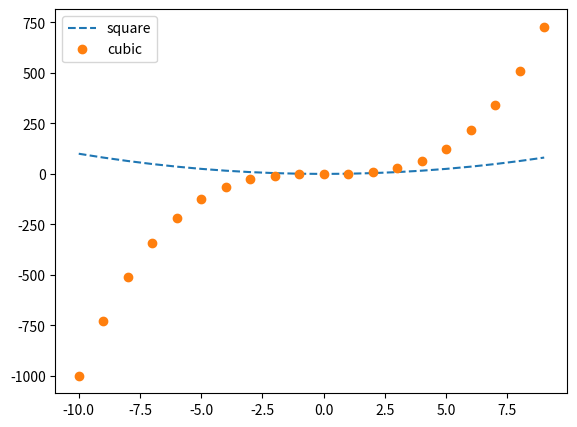

Write the Python code that produced this figure.
import matplotlib.pyplot as plt
import numpy as np

x=np.linspace(-10,9,20)
y=x**3
z=x**2
'''
fig=plt.figure()

axes=fig.add_axes([0.15,0.15,0.8,0.8])
axes.plot(x,y,"--",label="quadratic")
axes.set_xlabel("x label")
axes.set_ylabel("y label")
axes.set_title("Cubic")
axes.legend()

axes2=fig.add_axes([0.5,0.7,0.3,0.2])
axes2.plot(x,y,"--",label="quadratic")
axes2.set_xlabel("x label")
axes2.set_ylabel("y label")
axes2.set_title("Cubic")
axes2.legend()
plt.show()
'''
fig=plt.figure()
axes=fig.add_axes([0.1,0.1,0.8,0.8])
axes.plot(x,z,"--",label="square")
axes.plot(x,y,"o",label="cubic")
axes.legend()
plt.show()